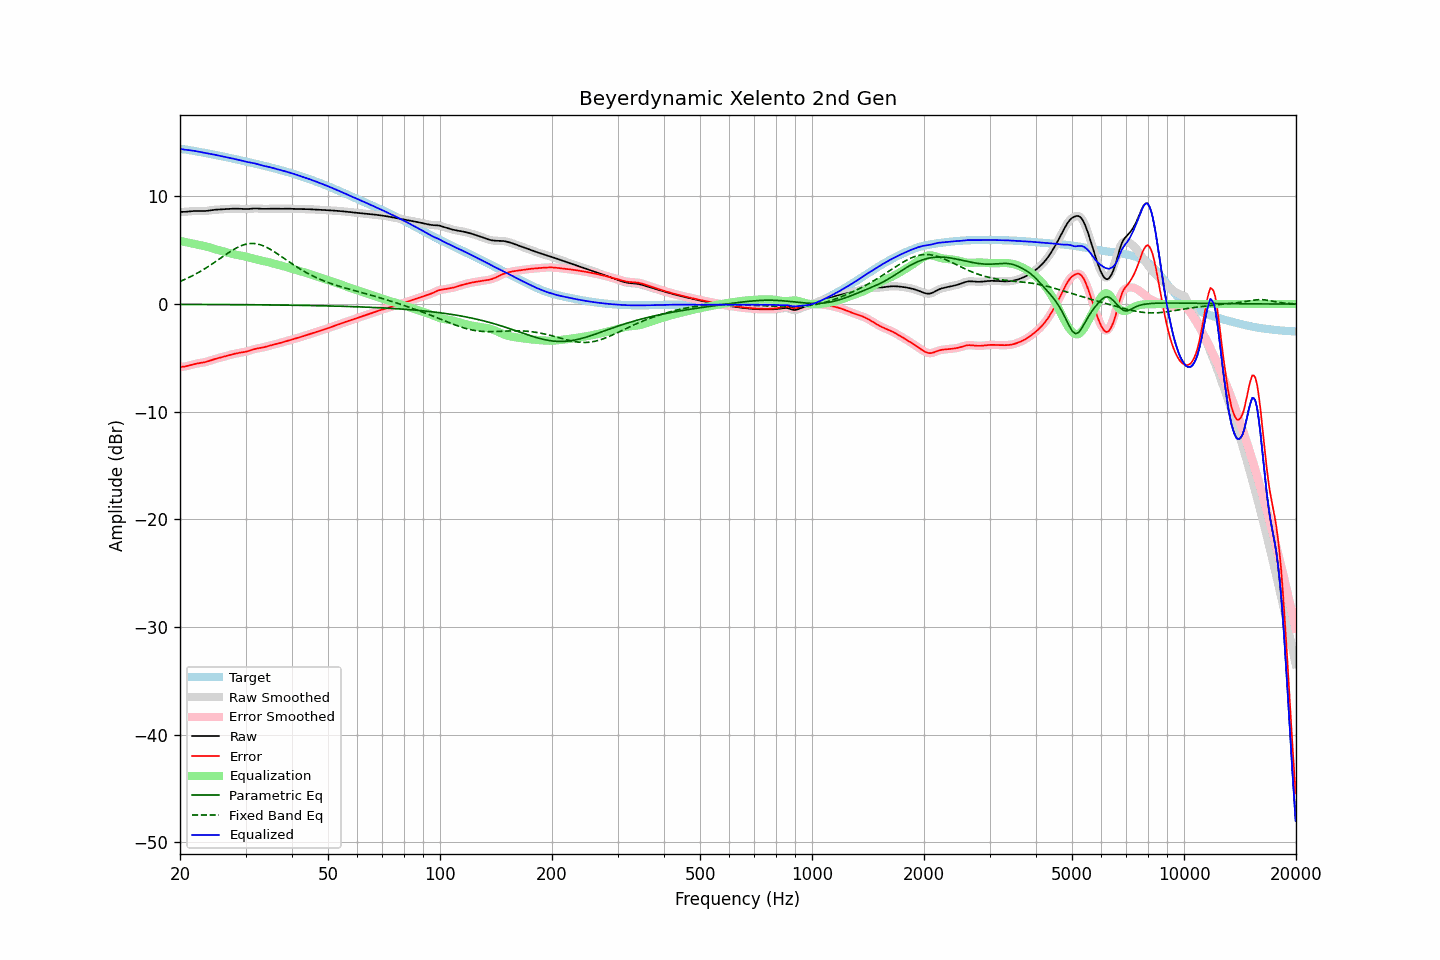

Source data for this figure (header and first rows):
frequency, raw, error, smoothed, error_smoothed, equalization, parametric_eq, fixed_band_eq, equalized_raw, equalized_smoothed, target
20.00, 8.56, -5.83, 8.56, -5.83, 5.86, -0.03, 2.10, 14.42, 14.42, 14.39
20.20, 8.56, -5.83, 8.56, -5.83, 5.83, -0.03, 2.17, 14.39, 14.39, 14.39
20.40, 8.56, -5.82, 8.56, -5.82, 5.80, -0.03, 2.23, 14.37, 14.37, 14.38
20.61, 8.57, -5.80, 8.57, -5.79, 5.77, -0.03, 2.30, 14.34, 14.34, 14.36
20.81, 8.58, -5.76, 8.58, -5.76, 5.74, -0.03, 2.36, 14.32, 14.32, 14.34
21.02, 8.59, -5.73, 8.59, -5.73, 5.71, -0.03, 2.43, 14.31, 14.31, 14.32
21.23, 8.61, -5.69, 8.61, -5.69, 5.68, -0.03, 2.50, 14.29, 14.29, 14.30
21.44, 8.62, -5.65, 8.62, -5.65, 5.65, -0.03, 2.58, 14.28, 14.28, 14.27
21.66, 8.64, -5.61, 8.64, -5.61, 5.61, -0.03, 2.65, 14.25, 14.25, 14.24
21.87, 8.65, -5.57, 8.65, -5.57, 5.58, -0.03, 2.73, 14.23, 14.23, 14.22
22.09, 8.65, -5.54, 8.65, -5.54, 5.55, -0.03, 2.81, 14.20, 14.20, 14.19
22.31, 8.65, -5.51, 8.65, -5.51, 5.52, -0.03, 2.89, 14.17, 14.17, 14.17
22.54, 8.65, -5.49, 8.65, -5.49, 5.49, -0.03, 2.98, 14.14, 14.14, 14.14
22.76, 8.64, -5.47, 8.64, -5.47, 5.46, -0.03, 3.07, 14.11, 14.11, 14.11
22.99, 8.64, -5.44, 8.64, -5.44, 5.44, -0.03, 3.15, 14.07, 14.08, 14.08
23.22, 8.64, -5.41, 8.64, -5.41, 5.40, -0.03, 3.25, 14.04, 14.05, 14.06
23.45, 8.65, -5.38, 8.65, -5.38, 5.37, -0.04, 3.34, 14.02, 14.02, 14.03
23.69, 8.67, -5.33, 8.67, -5.33, 5.33, -0.04, 3.43, 13.99, 13.99, 14.00
23.92, 8.69, -5.28, 8.69, -5.28, 5.28, -0.04, 3.53, 13.97, 13.97, 13.97
24.16, 8.71, -5.23, 8.71, -5.23, 5.24, -0.04, 3.63, 13.94, 13.94, 13.94
24.40, 8.73, -5.18, 8.73, -5.18, 5.19, -0.04, 3.73, 13.92, 13.92, 13.91
24.65, 8.75, -5.13, 8.75, -5.13, 5.14, -0.04, 3.83, 13.89, 13.89, 13.88
24.89, 8.76, -5.09, 8.76, -5.09, 5.10, -0.04, 3.93, 13.86, 13.86, 13.85
25.14, 8.77, -5.05, 8.77, -5.05, 5.05, -0.04, 4.03, 13.83, 13.83, 13.82
25.39, 8.78, -5.01, 8.78, -5.01, 5.01, -0.04, 4.14, 13.79, 13.79, 13.79
25.65, 8.79, -4.97, 8.79, -4.97, 4.97, -0.04, 4.24, 13.76, 13.76, 13.76
25.91, 8.80, -4.94, 8.80, -4.94, 4.93, -0.04, 4.35, 13.73, 13.73, 13.73
26.16, 8.81, -4.89, 8.81, -4.89, 4.89, -0.04, 4.45, 13.69, 13.70, 13.70
26.43, 8.82, -4.85, 8.82, -4.85, 4.85, -0.05, 4.55, 13.67, 13.67, 13.67
26.69, 8.83, -4.81, 8.83, -4.81, 4.81, -0.05, 4.65, 13.64, 13.64, 13.64
26.96, 8.84, -4.76, 8.84, -4.76, 4.77, -0.05, 4.75, 13.61, 13.61, 13.61
27.23, 8.85, -4.72, 8.85, -4.72, 4.73, -0.05, 4.85, 13.58, 13.58, 13.57
27.50, 8.86, -4.68, 8.86, -4.68, 4.69, -0.05, 4.95, 13.54, 13.54, 13.54
27.77, 8.86, -4.65, 8.86, -4.65, 4.65, -0.05, 5.04, 13.51, 13.51, 13.51
28.05, 8.86, -4.61, 8.86, -4.61, 4.62, -0.05, 5.13, 13.48, 13.48, 13.48
28.33, 8.86, -4.58, 8.86, -4.58, 4.58, -0.05, 5.21, 13.45, 13.45, 13.44
28.62, 8.86, -4.55, 8.86, -4.55, 4.56, -0.05, 5.28, 13.41, 13.41, 13.41
28.90, 8.85, -4.52, 8.85, -4.52, 4.53, -0.05, 5.35, 13.38, 13.38, 13.38
29.19, 8.84, -4.50, 8.84, -4.50, 4.50, -0.06, 5.42, 13.35, 13.35, 13.34
29.48, 8.83, -4.48, 8.83, -4.48, 4.47, -0.06, 5.47, 13.31, 13.31, 13.31
29.78, 8.82, -4.45, 8.82, -4.45, 4.44, -0.06, 5.52, 13.27, 13.27, 13.27
30.08, 8.82, -4.42, 8.82, -4.42, 4.41, -0.06, 5.56, 13.23, 13.23, 13.24
30.38, 8.82, -4.38, 8.82, -4.38, 4.37, -0.06, 5.60, 13.19, 13.19, 13.21
30.68, 8.83, -4.34, 8.83, -4.34, 4.33, -0.06, 5.61, 13.16, 13.16, 13.17
30.99, 8.85, -4.29, 8.85, -4.29, 4.29, -0.06, 5.63, 13.14, 13.14, 13.14
31.30, 8.87, -4.23, 8.87, -4.24, 4.24, -0.06, 5.63, 13.11, 13.11, 13.10
31.61, 8.88, -4.19, 8.88, -4.19, 4.20, -0.07, 5.63, 13.08, 13.08, 13.07
31.93, 8.88, -4.15, 8.88, -4.15, 4.17, -0.07, 5.61, 13.05, 13.05, 13.03
32.24, 8.88, -4.12, 8.88, -4.12, 4.13, -0.07, 5.59, 13.01, 13.01, 13.00
32.57, 8.87, -4.10, 8.87, -4.10, 4.10, -0.07, 5.55, 12.96, 12.96, 12.96
32.89, 8.85, -4.07, 8.85, -4.07, 4.07, -0.07, 5.51, 12.92, 12.92, 12.93
33.22, 8.84, -4.05, 8.85, -4.05, 4.03, -0.07, 5.46, 12.88, 12.88, 12.89
33.55, 8.84, -4.01, 8.84, -4.01, 4.00, -0.07, 5.40, 12.84, 12.84, 12.85
33.89, 8.84, -3.97, 8.84, -3.97, 3.97, -0.08, 5.33, 12.81, 12.81, 12.82
34.23, 8.85, -3.93, 8.85, -3.93, 3.93, -0.08, 5.26, 12.78, 12.78, 12.78
34.57, 8.86, -3.89, 8.86, -3.89, 3.89, -0.08, 5.18, 12.75, 12.75, 12.74
34.92, 8.86, -3.85, 8.86, -3.85, 3.85, -0.08, 5.10, 12.71, 12.71, 12.71
35.27, 8.86, -3.81, 8.86, -3.81, 3.81, -0.08, 5.01, 12.67, 12.67, 12.67
35.62, 8.86, -3.77, 8.86, -3.77, 3.77, -0.08, 4.92, 12.63, 12.63, 12.63
35.97, 8.85, -3.74, 8.85, -3.74, 3.74, -0.09, 4.83, 12.59, 12.59, 12.59
... 635 more rows
